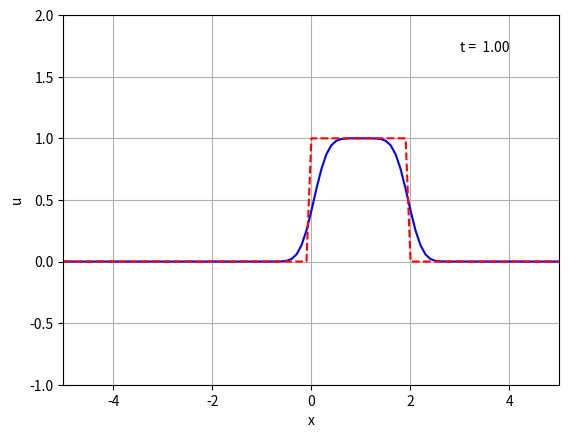

Source code (Python):
#!/usr/bin/env python3
# -*- coding: utf-8 -*-
"""
Created on Tue Apr 27 15:02:27 2021

[redacted]
"""

# Numerical solution of the linear advection equation : ut+ux=0
# using *cleft side difference* for u_x => UPWIND
# periodic boundaray data


from numpy import *
import matplotlib.pyplot as plt

def u0(x):                  # Initial condition 
     return where(abs(x) <= 1, 1.0 , 0.0)

# Spatial domain [-L, L] and time [0, T] 

L = 5.01
T = 1.
h = 0.1                     # Discretization parameters h, dt
dt = 0.05

gam = dt/h                  # Grid ratio
n = int(2*L/h)+1            # number of space and time steps
m = int(T/dt)

x = linspace(-L, L, n)      # Initialize
u = u0(x)

plt.close('all')
plt.figure(1)
fig, ax = plt.subplots(num = 1)
ax.set(xlim = (-L, L), ylim = (-1, 2), xlabel = 'x', ylabel = 'u')
l1, = ax.plot(x, u, 'b-')
l2, = ax.plot(x, u0(x), 'r--')
t1 = ax.text(3, 1.7, 't=0.00')
ax.grid ()
plt.show()

for k in linspace(dt, T, m):
    u[1:] = u[1:] - gam*(u[1:] - u[0: -1])     # Compute solution at new time level
    u[0] = u[0] - gam*(u[0] - u[-1])       # Boundary data
    l1.set_ydata(u)
    l2.set_ydata(u0(x-k))
    t1.set_text('t = %5.2f'  %k)
    plt.draw()
    plt.pause(0.2)
    
#fig.savefig ('upwind1.eps')